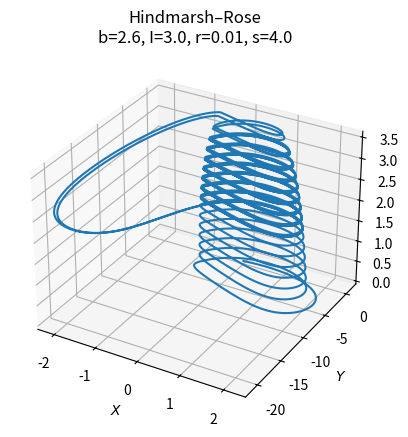
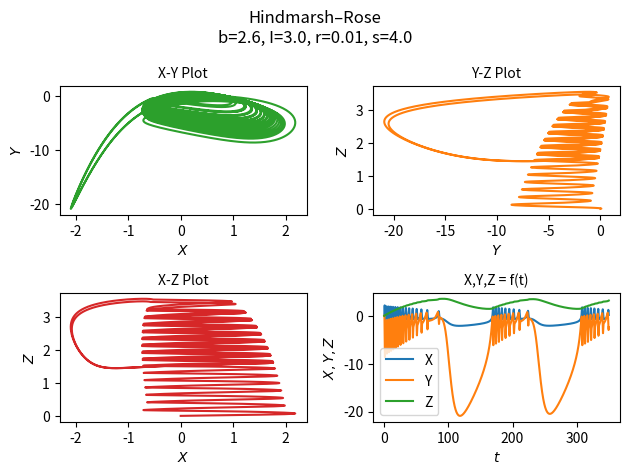

Write Python code to recreate these figures, in order.
import numpy as np
import matplotlib.pyplot as plt
from scipy.integrate import odeint


class InputParams:
    a = 1
    b = 2.6
    c = 1
    d = 5
    r = 0.01
    s = 4
    xR = -8/5
    I = 3

    init = [0.0, 0.0, 0.0]
    time_vector = np.arange(0.0, 350.0, 0.01)

    n = len(time_vector)

    font_size: int = 10
    title = f"Hindmarsh–Rose\nb={b:.1f}, I={I:.1f}, r={r:.2f}, s={s:.1f}"


def hindmarsh_rose(state, __time__):
    x, y, z = state
    fi_x = -InputParams.a * x ** 3 + InputParams.b * x ** 2
    psi_x = InputParams.c - InputParams.d * x ** 2
    return y + fi_x - z + InputParams.I, psi_x - y, InputParams.r * (InputParams.s * (x - InputParams.xR) - z)


if __name__ == '__main__':

    ModelOutput = odeint(hindmarsh_rose, InputParams.init, InputParams.time_vector)

    fig1 = plt.figure()
    ax = fig1.add_subplot(projection='3d')
    ax.plot(ModelOutput[:, 0], ModelOutput[:, 1], ModelOutput[:, 2])
    ax.set_xlabel('$X$', fontsize=InputParams.font_size)
    ax.set_ylabel('$Y$', fontsize=InputParams.font_size)
    ax.set_zlabel('$Z$', fontsize=InputParams.font_size)
    ax.xaxis.set_tick_params(labelsize=InputParams.font_size)
    ax.yaxis.set_tick_params(labelsize=InputParams.font_size)
    ax.zaxis.set_tick_params(labelsize=InputParams.font_size)
    ax.set_title(InputParams.title)
    plt.savefig("HindmarshRose_1.png", bbox_inches='tight', dpi=200)

    fig2 = plt.figure()
    fig2.suptitle(InputParams.title)

    plt1 = plt.subplot2grid((2, 2), (0, 0))
    plt1.plot(ModelOutput[:, 0], ModelOutput[:, 1], 'tab:green')
    plt1.set_xlabel('$X$', fontsize=InputParams.font_size)
    plt1.set_ylabel('$Y$', fontsize=InputParams.font_size)
    plt1.set_title("X-Y Plot", fontsize=InputParams.font_size)

    plt2 = plt.subplot2grid((2, 2), (0, 1))
    plt2.plot(ModelOutput[:, 1], ModelOutput[:, 2], 'tab:orange')
    plt2.set_xlabel('$Y$', fontsize=InputParams.font_size)
    plt2.set_ylabel('$Z$', fontsize=InputParams.font_size)
    plt2.set_title("Y-Z Plot", fontsize=InputParams.font_size)

    plt3 = plt.subplot2grid((2, 2), (1, 0))
    plt3.plot(ModelOutput[:, 0], ModelOutput[:, 2], 'tab:red')
    plt3.set_xlabel('$X$', fontsize=InputParams.font_size)
    plt3.set_ylabel('$Z$', fontsize=InputParams.font_size)
    plt3.set_title("X-Z Plot", fontsize=InputParams.font_size)

    plt4 = plt.subplot2grid((2, 2), (1, 1))
    plt4.plot(InputParams.time_vector, ModelOutput[:, 0],
              InputParams.time_vector, ModelOutput[:, 1],
              InputParams.time_vector, ModelOutput[:, 2])
    plt4.legend(['X', 'Y', 'Z'], fontsize=InputParams.font_size)
    plt4.set_xlabel('$t$', fontsize=InputParams.font_size)
    plt4.set_ylabel('$X,Y,Z$', fontsize=InputParams.font_size)
    plt4.set_title("X,Y,Z = f(t)", fontsize=InputParams.font_size)

    plt.tight_layout()
    plt.savefig("HindmarshRose_2.png", bbox_inches='tight', dpi=200)

    plt.show()
